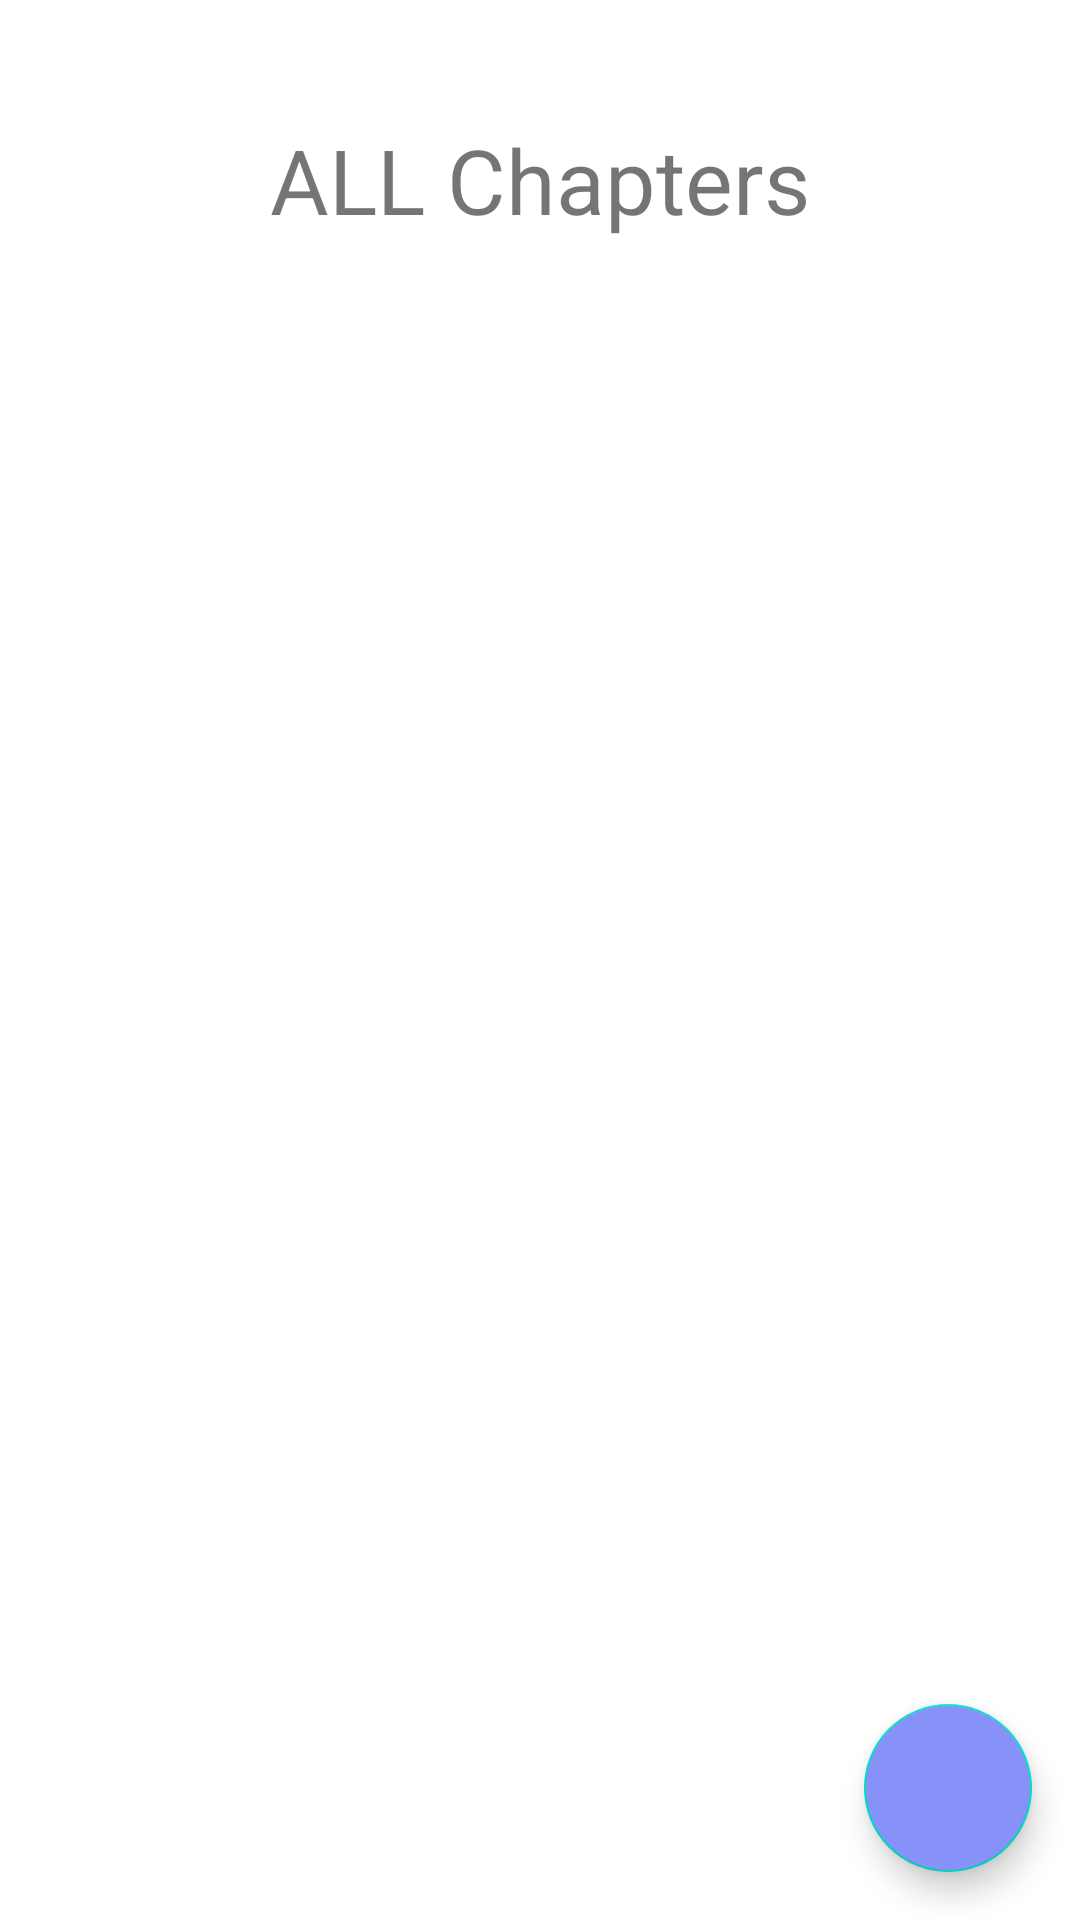

This screen was rendered from an Android layout file. Write that file and the resources it references.
<!-- AndroidManifest.xml: application theme Theme.Elearning -->
<!-- res/layout/activity_abab.xml -->
<?xml version="1.0" encoding="utf-8"?>
<androidx.coordinatorlayout.widget.CoordinatorLayout
    xmlns:android="http://schemas.android.com/apk/res/android"
    xmlns:app="http://schemas.android.com/apk/res-auto"
    xmlns:tools="http://schemas.android.com/tools"
    android:layout_width="match_parent"
    android:layout_height="match_parent"
    tools:context=".AbabActivity">

    <TextView
        android:layout_width="match_parent"
        android:layout_height="100dp"
        android:text="ALL Chapters"
        android:gravity="center"
        android:textSize="30dp"
        android:layout_margin="10dp"/>

    <ScrollView
        android:layout_width="match_parent"
        android:layout_height="match_parent"
        android:layout_marginTop="120dp">
        <LinearLayout
            android:layout_width="match_parent"
            android:layout_height="match_parent"
            android:orientation="vertical"
            android:id="@+id/containerLayout"> 

            <androidx.recyclerview.widget.RecyclerView
                android:id="@+id/recyclerViewbab"
                android:layout_width="match_parent"
                android:layout_height="wrap_content" />
            

        </LinearLayout>
    </ScrollView>

    <com.google.android.material.floatingactionbutton.FloatingActionButton
        android:id="@+id/btnTambahBab"
        android:layout_width="wrap_content"
        android:layout_height="wrap_content"
        android:layout_gravity="bottom|end"
        android:layout_margin="16dp"
        android:backgroundTint="@color/lavender"
        android:src="@drawable/ic_baseline_add_24"
        app:tint="@color/white"
        tools:ignore="SpeakableTextPresentCheck" />


</androidx.coordinatorlayout.widget.CoordinatorLayout >
<!-- resources referenced by this layout -->
<resources>
  <color name="lavender">#8692f7</color>
  <color name="white">#FFFFFFFF</color>
  <style name="Theme.Elearning" parent="Theme.MaterialComponents.DayNight.NoActionBar">
          
          <item name="colorPrimary">@color/purple_500</item>
          <item name="colorPrimaryVariant">#FFFFFF</item>
          <item name="colorOnPrimary">@color/white</item>
          
          <item name="colorSecondary">@color/teal_200</item>
          <item name="colorSecondaryVariant">@color/teal_700</item>
          <item name="colorOnSecondary">@color/black</item>
          
          <item name="android:statusBarColor" tools:targetApi="l">?attr/colorPrimaryVariant</item>
          
  
  
      </style>
  <color name="purple_500">#FF6200EE</color>
  <color name="teal_200">#FF03DAC5</color>
  <color name="teal_700">#FF018786</color>
  <color name="black">#FF000000</color>
</resources>
